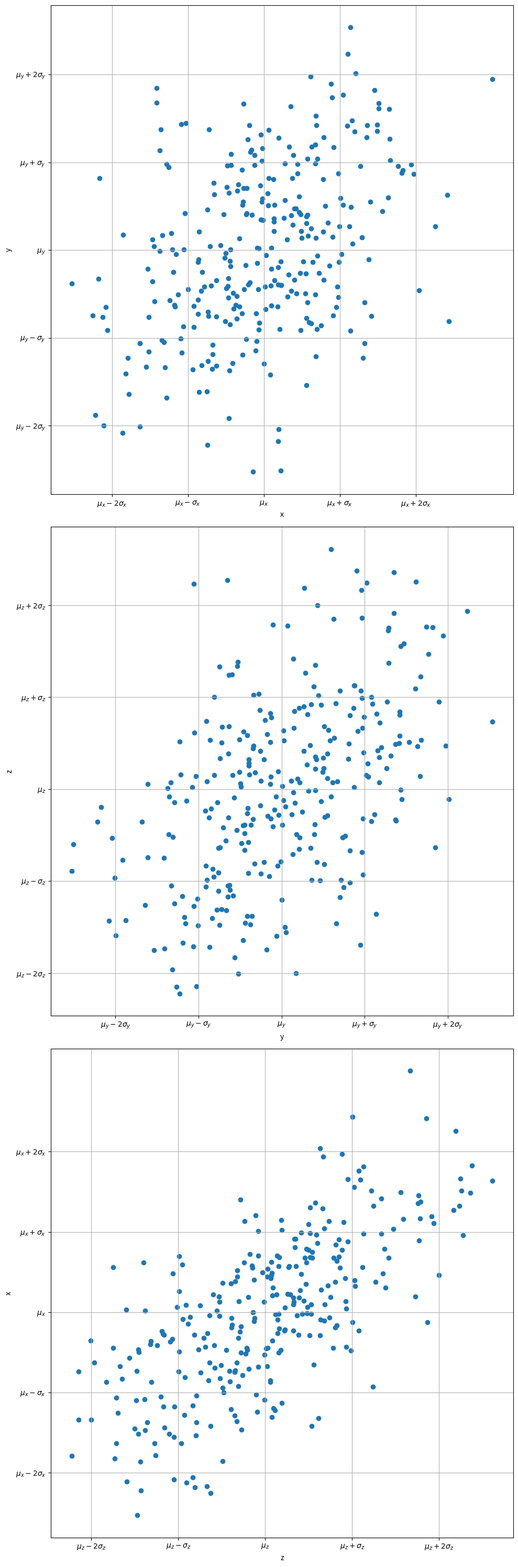

Write the Python code that produced this figure.
import numpy as np
import matplotlib.pyplot as plt

n = 300
dim = 3
mux, muy, muz = 40, 60, 80
mu = np.array([[mux]
               ,[muy]
               ,[muz]])
sigmax, sigmay, sigmaz = 10, 5, 15
sigmaxy, sigmayz, sigmazx = 0.3 * sigmax * sigmay, 0.5 * sigmay * sigmaz, 0.7 * sigmaz * sigmax
Cov = np.array([[sigmax**2, sigmaxy, sigmazx]
               ,[sigmaxy, sigmay**2, sigmayz]
               ,[sigmazx, sigmayz, sigmaz**2]])
upTriang = np.linalg.cholesky(Cov)
randomz = np.random.randn(dim, n)
randomx, randomy, randomz = mu + np.dot(upTriang, randomz)


fig = plt.figure(figsize=(10,30), tight_layout=True)
ax1, ax2, ax3 = fig.add_subplot(311),fig.add_subplot(312), fig.add_subplot(313)
ax1.scatter(randomx,randomy)
ax1.set_xticks([mux-2*sigmax, mux-sigmax, mux, mux+sigmax, mux+2*sigmax])
ax1.set_xticklabels([r'$\mu_x-2\sigma_x$', r'$\mu_x-\sigma_x$', r'$\mu_x$', r'$\mu_x+\sigma_x$', r'$\mu_x+2\sigma_x$'])
ax1.set_xlabel('x')
ax1.set_yticks([muy-2*sigmay, muy-sigmay, muy, muy+sigmay, muy+2*sigmay])
ax1.set_yticklabels([r'$\mu_y-2\sigma_y$', r'$\mu_y-\sigma_y$', r'$\mu_y$', r'$\mu_y+\sigma_y$', r'$\mu_y+2\sigma_y$'])
ax1.set_ylabel('y')
ax1.grid()
ax2.scatter(randomy,randomz)
ax2.set_xticks([muy-2*sigmay, muy-sigmay, muy, muy+sigmay, muy+2*sigmay])
ax2.set_xticklabels([r'$\mu_y-2\sigma_y$', r'$\mu_y-\sigma_y$', r'$\mu_y$', r'$\mu_y+\sigma_y$', r'$\mu_y+2\sigma_y$'])
ax2.set_xlabel('y')
ax2.set_yticks([muz-2*sigmaz, muz-sigmaz, muz, muz+sigmaz, muz+2*sigmaz])
ax2.set_yticklabels([r'$\mu_z-2\sigma_z$', r'$\mu_z-\sigma_z$', r'$\mu_z$', r'$\mu_z+\sigma_z$', r'$\mu_z+2\sigma_z$'])
ax2.set_ylabel('z')
ax2.grid()
ax3.scatter(randomz,randomx)
ax3.set_xticks([muz-2*sigmaz, muz-sigmaz, muz, muz+sigmaz, muz+2*sigmaz])
ax3.set_xticklabels([r'$\mu_z-2\sigma_z$', r'$\mu_z-\sigma_z$', r'$\mu_z$', r'$\mu_z+\sigma_z$', r'$\mu_z+2\sigma_z$'])
ax3.set_xlabel('z')
ax3.set_yticks([mux-2*sigmax, mux-sigmax, mux, mux+sigmax, mux+2*sigmax])
ax3.set_yticklabels([r'$\mu_x-2\sigma_x$', r'$\mu_x-\sigma_x$', r'$\mu_x$', r'$\mu_x+\sigma_x$', r'$\mu_x+2\sigma_x$'])
ax3.set_ylabel('x')
ax3.grid()
fig.savefig('multinorm.png')
plt.close()
